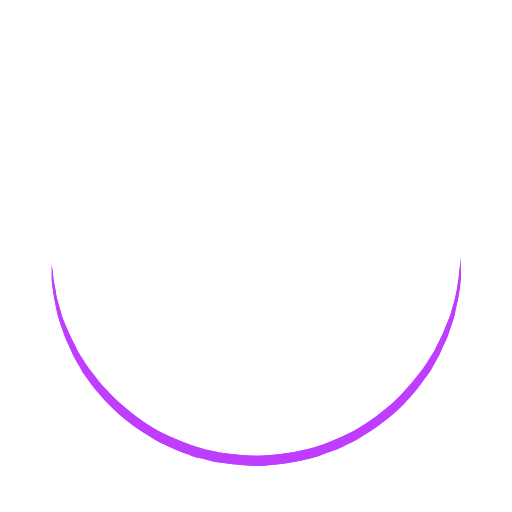
t = 0.00 s
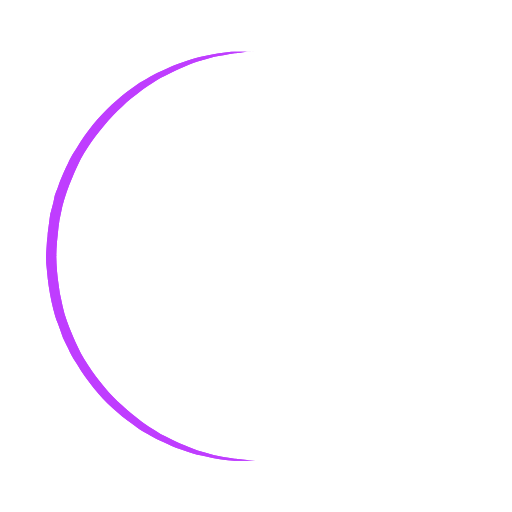
t = 0.25 s
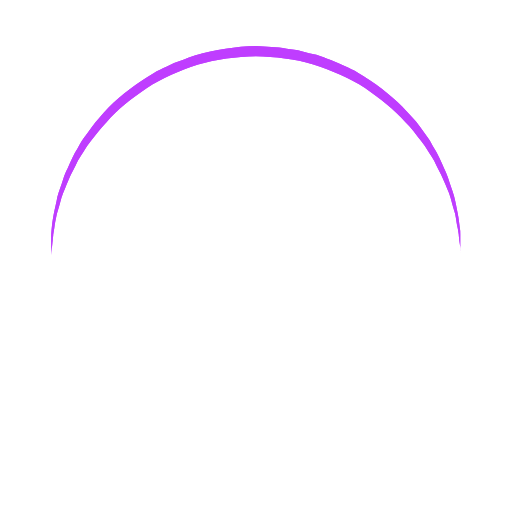
t = 0.50 s
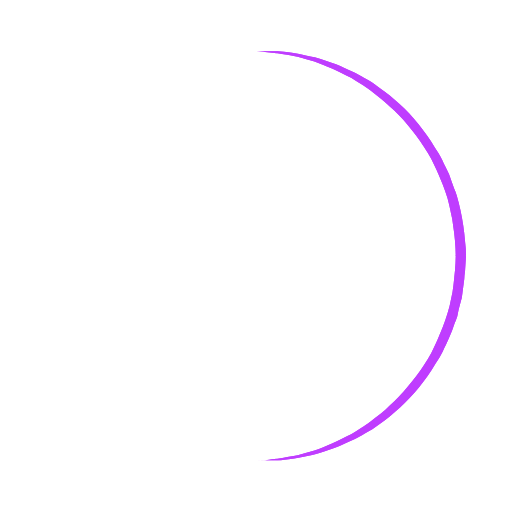
t = 0.75 s

The animated SVG that drew these frames (rendered in a browser with its animation timeline set to each time). Animation: 1 SMIL element (animateTransform=1); one cycle of 1.00 s, repeats indefinitely.

<?xml version="1.0" encoding="utf-8"?><svg width='178px' height='178px' xmlns="http://www.w3.org/2000/svg" viewBox="0 0 100 100" preserveAspectRatio="xMidYMid" class="uil-ring"><rect x="0" y="0" width="100" height="100" fill="none" class="bk"></rect><defs><filter id="uil-ring-shadow" x="-100%" y="-100%" width="300%" height="300%"><feOffset result="offOut" in="SourceGraphic" dx="0" dy="0"></feOffset><feGaussianBlur result="blurOut" in="offOut" stdDeviation="0"></feGaussianBlur><feBlend in="SourceGraphic" in2="blurOut" mode="normal"></feBlend></filter></defs><path d="M10,50c0,0,0,0.5,0.1,1.4c0,0.5,0.1,1,0.2,1.7c0,0.3,0.1,0.7,0.1,1.1c0.1,0.4,0.1,0.8,0.2,1.2c0.2,0.8,0.3,1.8,0.5,2.8 c0.3,1,0.6,2.1,0.9,3.2c0.3,1.1,0.9,2.3,1.4,3.5c0.5,1.2,1.2,2.4,1.8,3.7c0.3,0.6,0.8,1.2,1.2,1.9c0.4,0.6,0.8,1.3,1.3,1.9 c1,1.2,1.9,2.6,3.1,3.7c2.2,2.5,5,4.7,7.9,6.7c3,2,6.5,3.4,10.1,4.6c3.6,1.1,7.5,1.5,11.2,1.6c4-0.1,7.7-0.6,11.3-1.6 c3.6-1.2,7-2.6,10-4.6c3-2,5.8-4.2,7.9-6.7c1.2-1.2,2.1-2.5,3.1-3.7c0.5-0.6,0.9-1.3,1.3-1.9c0.4-0.6,0.8-1.3,1.2-1.9 c0.6-1.3,1.3-2.5,1.8-3.7c0.5-1.2,1-2.4,1.4-3.5c0.3-1.1,0.6-2.2,0.9-3.2c0.2-1,0.4-1.9,0.5-2.8c0.1-0.4,0.1-0.8,0.2-1.2 c0-0.4,0.1-0.7,0.1-1.1c0.1-0.7,0.1-1.2,0.2-1.7C90,50.5,90,50,90,50s0,0.5,0,1.4c0,0.5,0,1,0,1.7c0,0.3,0,0.7,0,1.1 c0,0.4-0.1,0.8-0.1,1.2c-0.1,0.9-0.2,1.8-0.4,2.8c-0.2,1-0.5,2.1-0.7,3.3c-0.3,1.2-0.8,2.4-1.2,3.7c-0.2,0.7-0.5,1.3-0.8,1.9 c-0.3,0.7-0.6,1.3-0.9,2c-0.3,0.7-0.7,1.3-1.1,2c-0.4,0.7-0.7,1.4-1.2,2c-1,1.3-1.9,2.7-3.1,4c-2.2,2.7-5,5-8.1,7.1 c-0.8,0.5-1.6,1-2.4,1.5c-0.8,0.5-1.7,0.9-2.6,1.3L66,87.7l-1.4,0.5c-0.9,0.3-1.8,0.7-2.8,1c-3.8,1.1-7.9,1.7-11.8,1.8L47,90.8 c-1,0-2-0.2-3-0.3l-1.5-0.2l-0.7-0.1L41.1,90c-1-0.3-1.9-0.5-2.9-0.7c-0.9-0.3-1.9-0.7-2.8-1L34,87.7l-1.3-0.6 c-0.9-0.4-1.8-0.8-2.6-1.3c-0.8-0.5-1.6-1-2.4-1.5c-3.1-2.1-5.9-4.5-8.1-7.1c-1.2-1.2-2.1-2.7-3.1-4c-0.5-0.6-0.8-1.4-1.2-2 c-0.4-0.7-0.8-1.3-1.1-2c-0.3-0.7-0.6-1.3-0.9-2c-0.3-0.7-0.6-1.3-0.8-1.9c-0.4-1.3-0.9-2.5-1.2-3.7c-0.3-1.2-0.5-2.3-0.7-3.3 c-0.2-1-0.3-2-0.4-2.8c-0.1-0.4-0.1-0.8-0.1-1.2c0-0.4,0-0.7,0-1.1c0-0.7,0-1.2,0-1.7C10,50.5,10,50,10,50z" fill="#bf3eff" filter="url(#uil-ring-shadow)"><animateTransform attributeName="transform" type="rotate" from="0 50 50" to="360 50 50" repeatCount="indefinite" dur="1s"></animateTransform></path></svg>
